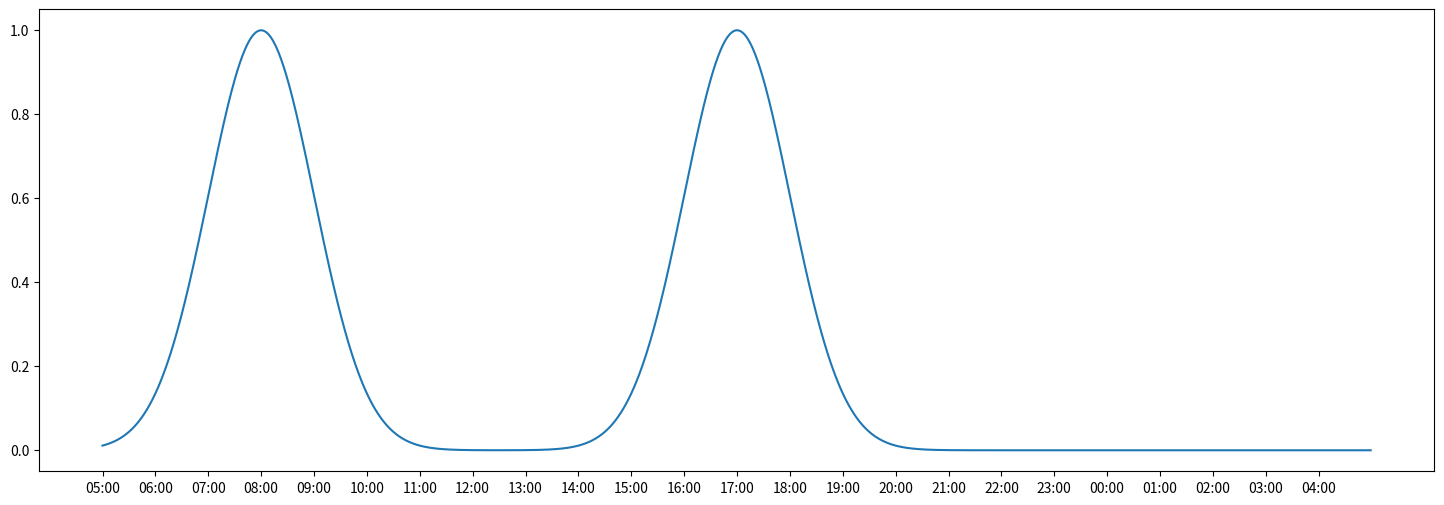

The matplotlib source for this figure: (Note: this script raises an exception after producing the figure.)
'''
Ini adalah file yang nanti akan digunakan untuk menggambarkan distribusi penggunaan kendaraan

commuters: people who travels to work
noise: a small subset of drivers that travels for 24/7
taxis: mostly works during the day

'''

#%%
import matplotlib.pyplot as plt
import numpy as np
from math import sqrt,pi,exp
from scipy.special import beta

#Store time string
def get_time_list():
    time_list = []
    hour = 5
    minute = 0

    for i in range(24*60):
        minute += 1
        if minute == 60:
            minute = 0
            hour += 1

    if hour ==24:
        hour = 0

        if hour< 10:
            string_hour = "0" + str(hour)
        else:
            string_hour = str(hour)

        if minute < 10:
            string_minute = "0" + str(minute)
        else:
            string_minute = str(minute)

        time_list.append(string_hour + "." + string_minute)

    time_list.remove('05.00')
    time_list.insert(0,'05.00')
    return time_list

def normal_distribution(x,sigma,mean):
    return (1/(sigma*sqrt(2*pi)))*exp(-(1/2)*((x-mean)/sigma)**2)


def commuter_distribution():
    prob_dis = np.zeros(24*60)
    for i in range(len(prob_dis)):
        prob_dis[i] += normal_distribution(i,60,3*60)

    for i in range(len(prob_dis)):
        prob_dis[i] += normal_distribution(i,60,12*60)

    return prob_dis/max(prob_dis)



def noise_distribution():
    prob_dis = np.zeros(24*60) + 1
    return prob_dis

def taxi_distribution():
    prob_dis = np.zeros(24*60)
    for i in range(1140):
        prob_dis[i] += ((i/(1140))*(1-(i/1140)))
    return prob_dis/max(prob_dis)

if __name__ == '__main__':
    #%%
    hour = ["05:00","06:00","07:00","08:00","09:00","10:00","11:00","12:00","13:00","14:00","15:00","16:00","17:00","18:00","19:00","20:00","21:00","22:00","23:00","00:00","01:00","02:00","03:00","04:00"]
    fig, ax = plt.subplots(figsize=[18,6])
    ax.plot(commuter_distribution())

    ax.set_xticks(np.arange(0,24*60,60))
    ax.set_xticklabels(hour)


    #%%
    fig, ax = plt.subplots(figsize=[18,6])
    ax.plot(constant_distribution())

    ax.set_xticks(np.arange(0,24*60,60))
    ax.set_xticklabels(hour)

    #%%
    fig, ax = plt.subplots(figsize=[18,6])
    ax.plot(worker_distribution())

    ax.set_xticks(np.arange(0,24*60,60))
    ax.set_xticklabels(hour)



    #%%    
    def normal():
        pass
    # %%
